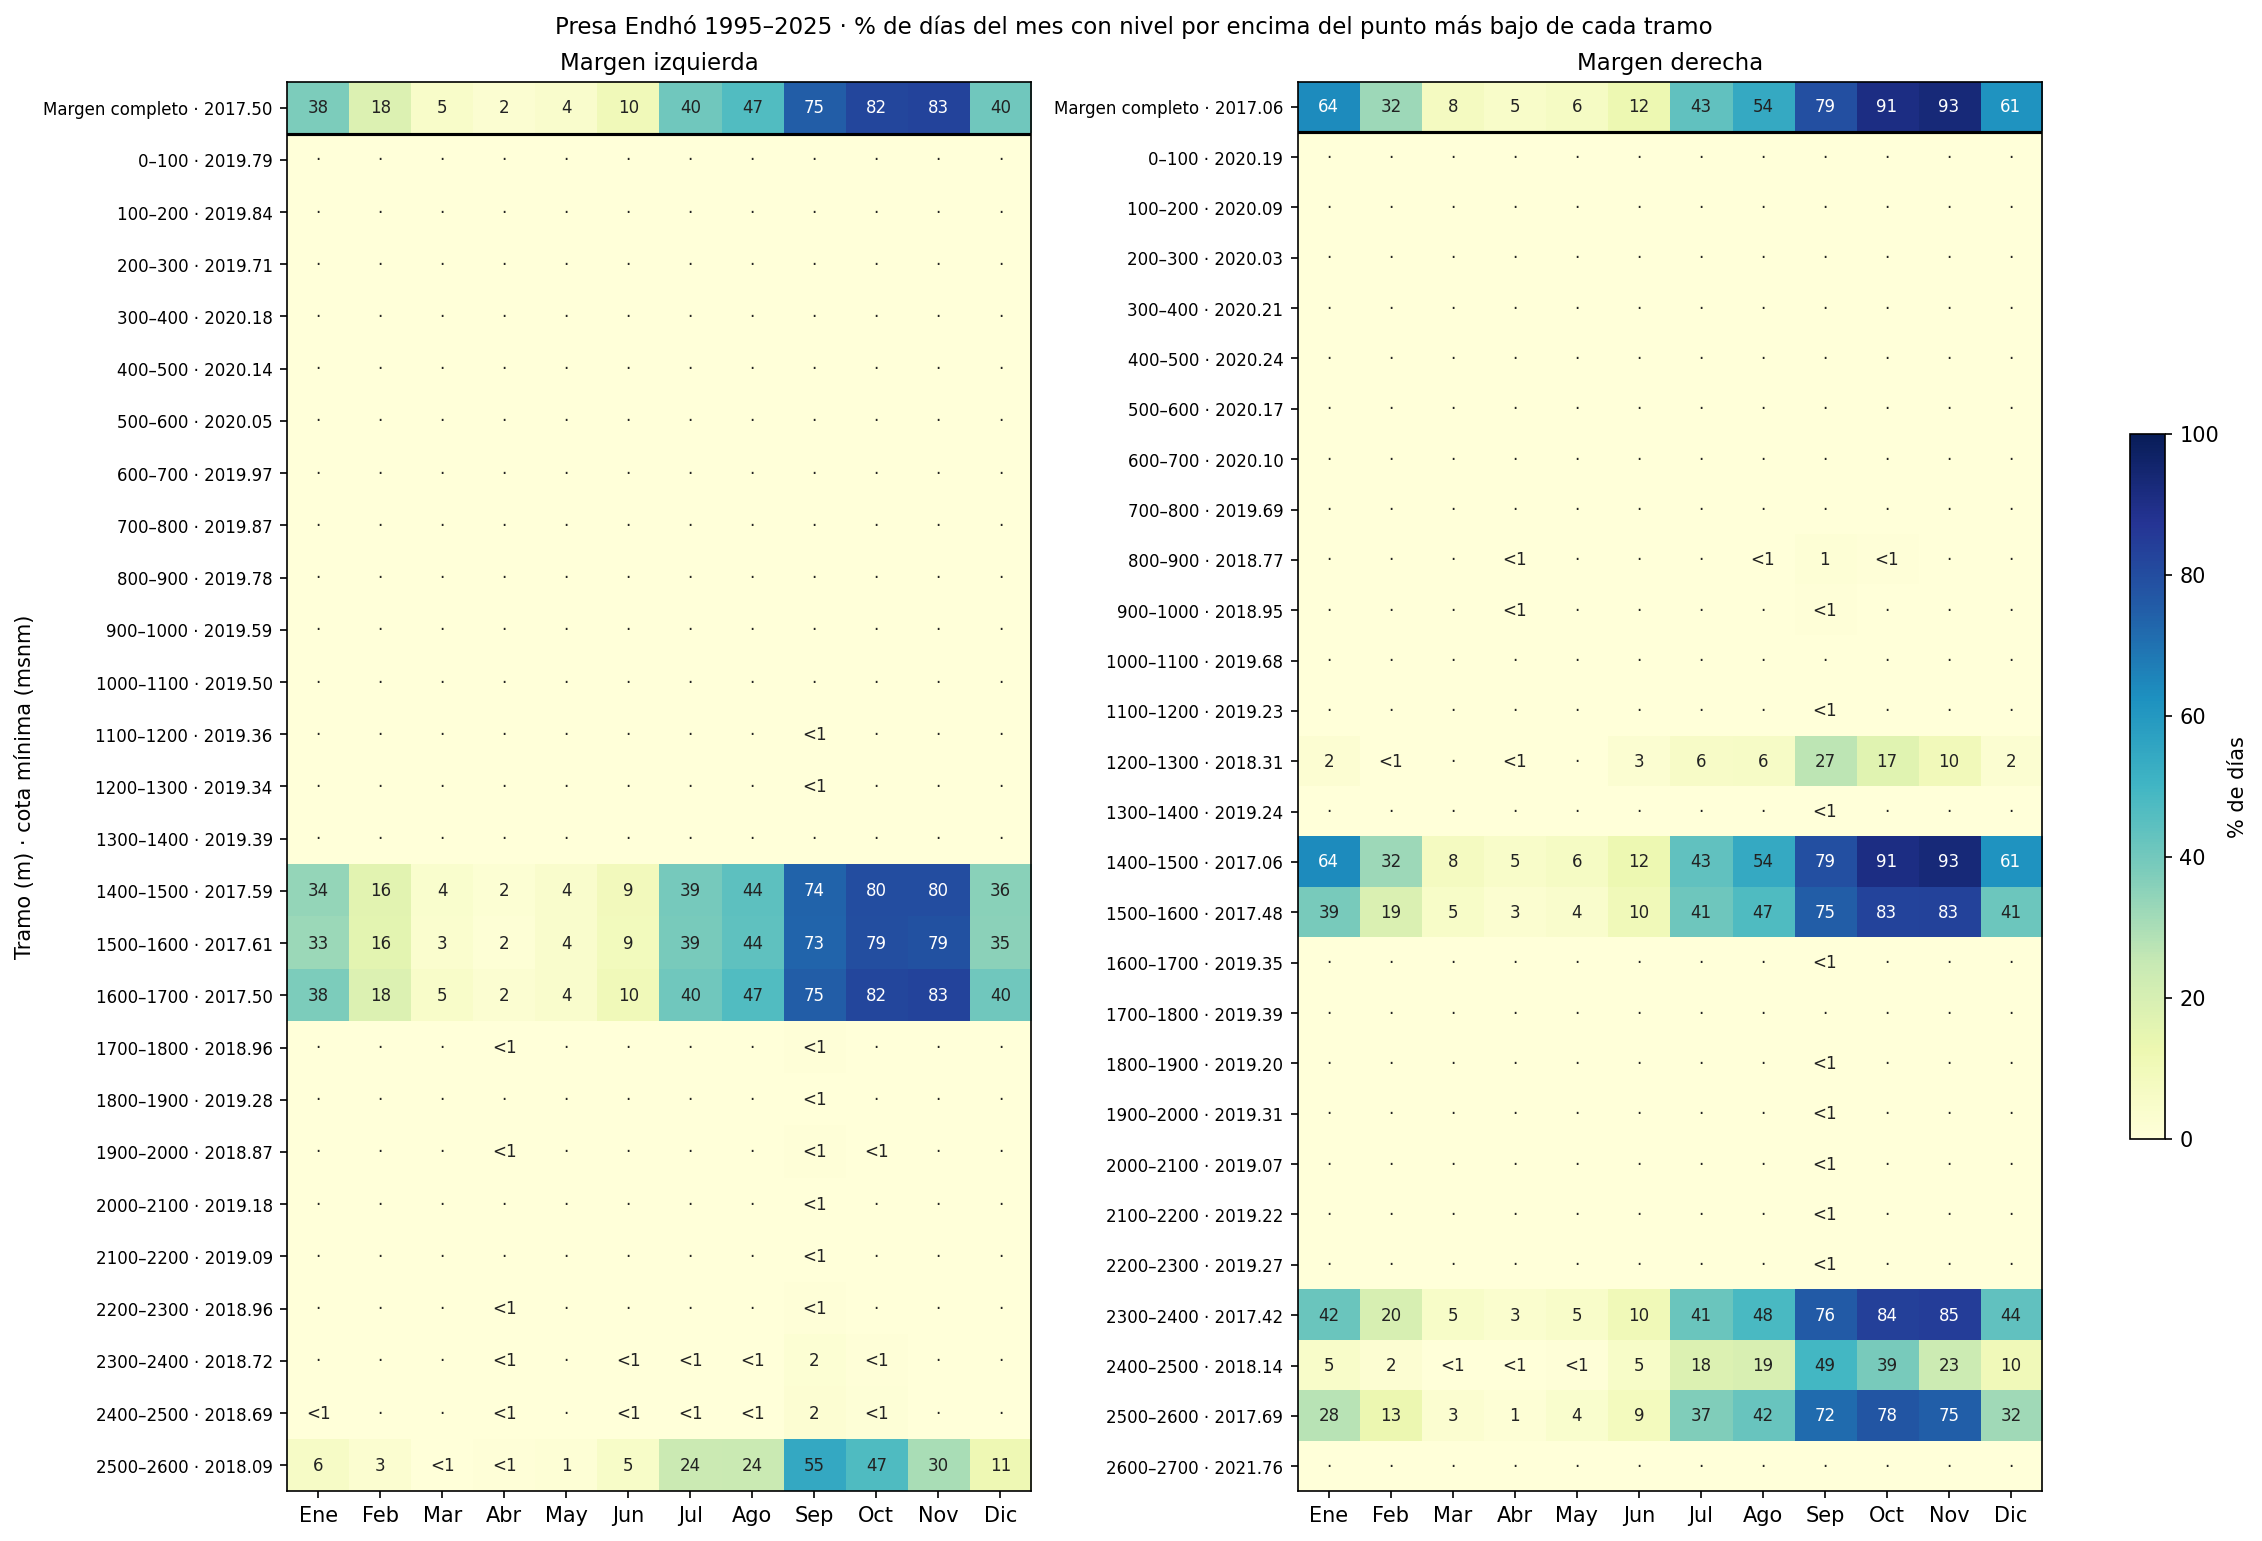

The data file committed next to this chart (first rows):
margen, tramo, dist_min_m, z_min, Ene, Feb, Mar, Abr, May, Jun, Jul, Ago, Sep, Oct, Nov, Dic
Derecha, Margen completo, 1438, 2017, 63.92, 32.3, 7.6, 4.73, 6.37, 12.2, 43.5, 53.97, 79.01, 90.74, 93.21, 61.36
Derecha, 0–100, 81.0, 2020, 0.0, 0.0, 0.0, 0.0, 0.0, 0.0, 0.0, 0.0, 0.0, 0.0, 0.0, 0.0
Derecha, 100–200, 138.0, 2020, 0.0, 0.0, 0.0, 0.0, 0.0, 0.0, 0.0, 0.0, 0.0, 0.0, 0.0, 0.0
Derecha, 200–300, 220.0, 2020, 0.0, 0.0, 0.0, 0.0, 0.0, 0.0, 0.0, 0.0, 0.0, 0.0, 0.0, 0.0
Derecha, 300–400, 311.5, 2020, 0.0, 0.0, 0.0, 0.0, 0.0, 0.0, 0.0, 0.0, 0.0, 0.0, 0.0, 0.0
Derecha, 400–500, 496.0, 2020, 0.0, 0.0, 0.0, 0.0, 0.0, 0.0, 0.0, 0.0, 0.0, 0.0, 0.0, 0.0
Derecha, 500–600, 566.5, 2020, 0.0, 0.0, 0.0, 0.0, 0.0, 0.0, 0.0, 0.0, 0.0, 0.0, 0.0, 0.0
Derecha, 600–700, 685.0, 2020, 0.0, 0.0, 0.0, 0.0, 0.0, 0.0, 0.0, 0.0, 0.0, 0.0, 0.0, 0.0
Derecha, 700–800, 775.0, 2020, 0.0, 0.0, 0.0, 0.0, 0.0, 0.0, 0.0, 0.0, 0.0, 0.0, 0.0, 0.0
Derecha, 800–900, 842.5, 2019, 0.0, 0.0, 0.0, 0.11, 0.0, 0.0, 0.0, 0.1, 1.18, 0.53, 0.0, 0.0
Derecha, 900–1000, 900.0, 2019, 0.0, 0.0, 0.0, 0.11, 0.0, 0.0, 0.0, 0.0, 0.43, 0.0, 0.0, 0.0
Derecha, 1000–1100, 1056, 2020, 0.0, 0.0, 0.0, 0.0, 0.0, 0.0, 0.0, 0.0, 0.0, 0.0, 0.0, 0.0
Derecha, 1100–1200, 1192, 2019, 0.0, 0.0, 0.0, 0.0, 0.0, 0.0, 0.0, 0.0, 0.11, 0.0, 0.0, 0.0
Derecha, 1200–1300, 1251, 2018, 2.32, 0.23, 0.0, 0.11, 0.0, 2.7, 5.62, 6.16, 26.59, 16.74, 9.58, 2.48
Derecha, 1300–1400, 1400, 2019, 0.0, 0.0, 0.0, 0.0, 0.0, 0.0, 0.0, 0.0, 0.11, 0.0, 0.0, 0.0
Derecha, 1400–1500, 1438, 2017, 63.92, 32.3, 7.6, 4.73, 6.37, 12.2, 43.5, 53.97, 79.01, 90.74, 93.21, 61.36
Derecha, 1500–1600, 1508, 2017, 38.92, 18.51, 5.1, 2.9, 4.28, 10.04, 40.89, 47.18, 75.13, 82.63, 83.18, 41.23
Derecha, 1600–1700, 1610, 2019, 0.0, 0.0, 0.0, 0.0, 0.0, 0.0, 0.0, 0.0, 0.11, 0.0, 0.0, 0.0
Derecha, 1700–1800, 1700, 2019, 0.0, 0.0, 0.0, 0.0, 0.0, 0.0, 0.0, 0.0, 0.0, 0.0, 0.0, 0.0
Derecha, 1800–1900, 1832, 2019, 0.0, 0.0, 0.0, 0.0, 0.0, 0.0, 0.0, 0.0, 0.11, 0.0, 0.0, 0.0
Derecha, 1900–2000, 1990, 2019, 0.0, 0.0, 0.0, 0.0, 0.0, 0.0, 0.0, 0.0, 0.11, 0.0, 0.0, 0.0
Derecha, 2000–2100, 2050, 2019, 0.0, 0.0, 0.0, 0.0, 0.0, 0.0, 0.0, 0.0, 0.32, 0.0, 0.0, 0.0
Derecha, 2100–2200, 2184, 2019, 0.0, 0.0, 0.0, 0.0, 0.0, 0.0, 0.0, 0.0, 0.11, 0.0, 0.0, 0.0
Derecha, 2200–2300, 2276, 2019, 0.0, 0.0, 0.0, 0.0, 0.0, 0.0, 0.0, 0.0, 0.11, 0.0, 0.0, 0.0
Derecha, 2300–2400, 2392, 2017, 41.77, 19.66, 5.31, 3.33, 5.02, 10.37, 41.42, 48.23, 76.0, 83.79, 84.63, 43.6
Derecha, 2400–2500, 2400, 2018, 4.75, 2.07, 0.21, 0.11, 0.42, 5.18, 18.0, 19.42, 49.41, 39.05, 23.27, 9.9
Derecha, 2500–2600, 2527, 2018, 27.64, 12.87, 2.81, 1.29, 3.87, 8.53, 37.25, 42.17, 71.8, 77.68, 74.61, 31.86
Derecha, 2600–2700, 2600, 2022, 0.0, 0.0, 0.0, 0.0, 0.0, 0.0, 0.0, 0.0, 0.0, 0.0, 0.0, 0.0
Izquierda, Margen completo, 1646, 2018, 38.08, 18.28, 4.9, 2.37, 4.18, 9.94, 40.37, 46.56, 75.03, 81.89, 82.52, 40.37
Izquierda, 0–100, 0.0, 2020, 0.0, 0.0, 0.0, 0.0, 0.0, 0.0, 0.0, 0.0, 0.0, 0.0, 0.0, 0.0
Izquierda, 100–200, 198.5, 2020, 0.0, 0.0, 0.0, 0.0, 0.0, 0.0, 0.0, 0.0, 0.0, 0.0, 0.0, 0.0
Izquierda, 200–300, 237.5, 2020, 0.0, 0.0, 0.0, 0.0, 0.0, 0.0, 0.0, 0.0, 0.0, 0.0, 0.0, 0.0
Izquierda, 300–400, 300.0, 2020, 0.0, 0.0, 0.0, 0.0, 0.0, 0.0, 0.0, 0.0, 0.0, 0.0, 0.0, 0.0
Izquierda, 400–500, 495.5, 2020, 0.0, 0.0, 0.0, 0.0, 0.0, 0.0, 0.0, 0.0, 0.0, 0.0, 0.0, 0.0
Izquierda, 500–600, 547.0, 2020, 0.0, 0.0, 0.0, 0.0, 0.0, 0.0, 0.0, 0.0, 0.0, 0.0, 0.0, 0.0
Izquierda, 600–700, 618.0, 2020, 0.0, 0.0, 0.0, 0.0, 0.0, 0.0, 0.0, 0.0, 0.0, 0.0, 0.0, 0.0
Izquierda, 700–800, 746.0, 2020, 0.0, 0.0, 0.0, 0.0, 0.0, 0.0, 0.0, 0.0, 0.0, 0.0, 0.0, 0.0
Izquierda, 800–900, 887.0, 2020, 0.0, 0.0, 0.0, 0.0, 0.0, 0.0, 0.0, 0.0, 0.0, 0.0, 0.0, 0.0
Izquierda, 900–1000, 974.5, 2020, 0.0, 0.0, 0.0, 0.0, 0.0, 0.0, 0.0, 0.0, 0.0, 0.0, 0.0, 0.0
Izquierda, 1000–1100, 1098, 2020, 0.0, 0.0, 0.0, 0.0, 0.0, 0.0, 0.0, 0.0, 0.0, 0.0, 0.0, 0.0
Izquierda, 1100–1200, 1178, 2019, 0.0, 0.0, 0.0, 0.0, 0.0, 0.0, 0.0, 0.0, 0.11, 0.0, 0.0, 0.0
Izquierda, 1200–1300, 1263, 2019, 0.0, 0.0, 0.0, 0.0, 0.0, 0.0, 0.0, 0.0, 0.11, 0.0, 0.0, 0.0
Izquierda, 1300–1400, 1312, 2019, 0.0, 0.0, 0.0, 0.0, 0.0, 0.0, 0.0, 0.0, 0.0, 0.0, 0.0, 0.0
Izquierda, 1400–1500, 1495, 2018, 33.97, 16.21, 3.75, 1.72, 3.97, 9.07, 39.44, 44.36, 73.74, 80.0, 79.73, 35.84
Izquierda, 1500–1600, 1564, 2018, 32.81, 15.75, 3.33, 1.51, 3.97, 8.86, 39.02, 43.95, 73.3, 79.37, 78.84, 35.2
Izquierda, 1600–1700, 1646, 2018, 38.08, 18.28, 4.9, 2.37, 4.18, 9.94, 40.37, 46.56, 75.03, 81.89, 82.52, 40.37
Izquierda, 1700–1800, 1728, 2019, 0.0, 0.0, 0.0, 0.11, 0.0, 0.0, 0.0, 0.0, 0.43, 0.0, 0.0, 0.0
Izquierda, 1800–1900, 1850, 2019, 0.0, 0.0, 0.0, 0.0, 0.0, 0.0, 0.0, 0.0, 0.11, 0.0, 0.0, 0.0
Izquierda, 1900–2000, 1906, 2019, 0.0, 0.0, 0.0, 0.11, 0.0, 0.0, 0.0, 0.0, 0.75, 0.11, 0.0, 0.0
Izquierda, 2000–2100, 2024, 2019, 0.0, 0.0, 0.0, 0.0, 0.0, 0.0, 0.0, 0.0, 0.11, 0.0, 0.0, 0.0
Izquierda, 2100–2200, 2156, 2019, 0.0, 0.0, 0.0, 0.0, 0.0, 0.0, 0.0, 0.0, 0.32, 0.0, 0.0, 0.0
Izquierda, 2200–2300, 2281, 2019, 0.0, 0.0, 0.0, 0.11, 0.0, 0.0, 0.0, 0.0, 0.43, 0.0, 0.0, 0.0
Izquierda, 2300–2400, 2334, 2019, 0.0, 0.0, 0.0, 0.11, 0.0, 0.11, 0.1, 0.21, 1.61, 0.74, 0.0, 0.0
Izquierda, 2400–2500, 2444, 2019, 0.11, 0.0, 0.0, 0.11, 0.0, 0.11, 0.21, 0.21, 2.05, 0.84, 0.0, 0.0
Izquierda, 2500–2600, 2548, 2018, 6.01, 2.99, 0.31, 0.43, 1.25, 5.4, 23.73, 23.9, 54.57, 47.05, 30.18, 11.41
